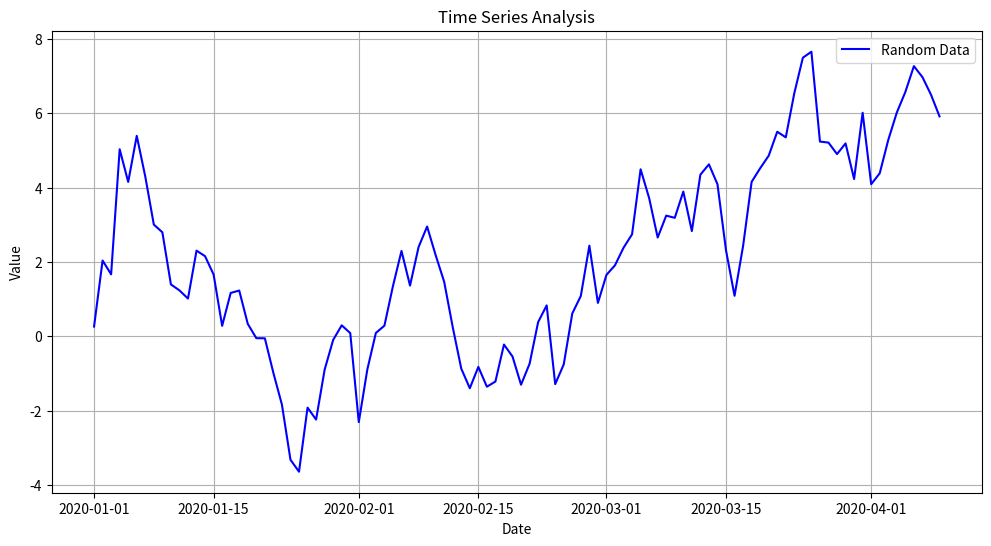

This chart was generated by the following Python code:
import matplotlib.pyplot as plt
import pandas as pd
import numpy as np
date_range = pd.date_range(start='1/1/2020', periods=100)
data = np.random.randn(100).cumsum()
time_series_data = pd.DataFrame(data, index=date_range, columns=['Value'])
plt.figure(figsize=(12, 6))
plt.plot(time_series_data.index, time_series_data['Value'], label='Random Data', color='blue')
plt.title('Time Series Analysis')
plt.xlabel('Date')
plt.ylabel('Value')
plt.legend()
plt.grid()
plt.show()